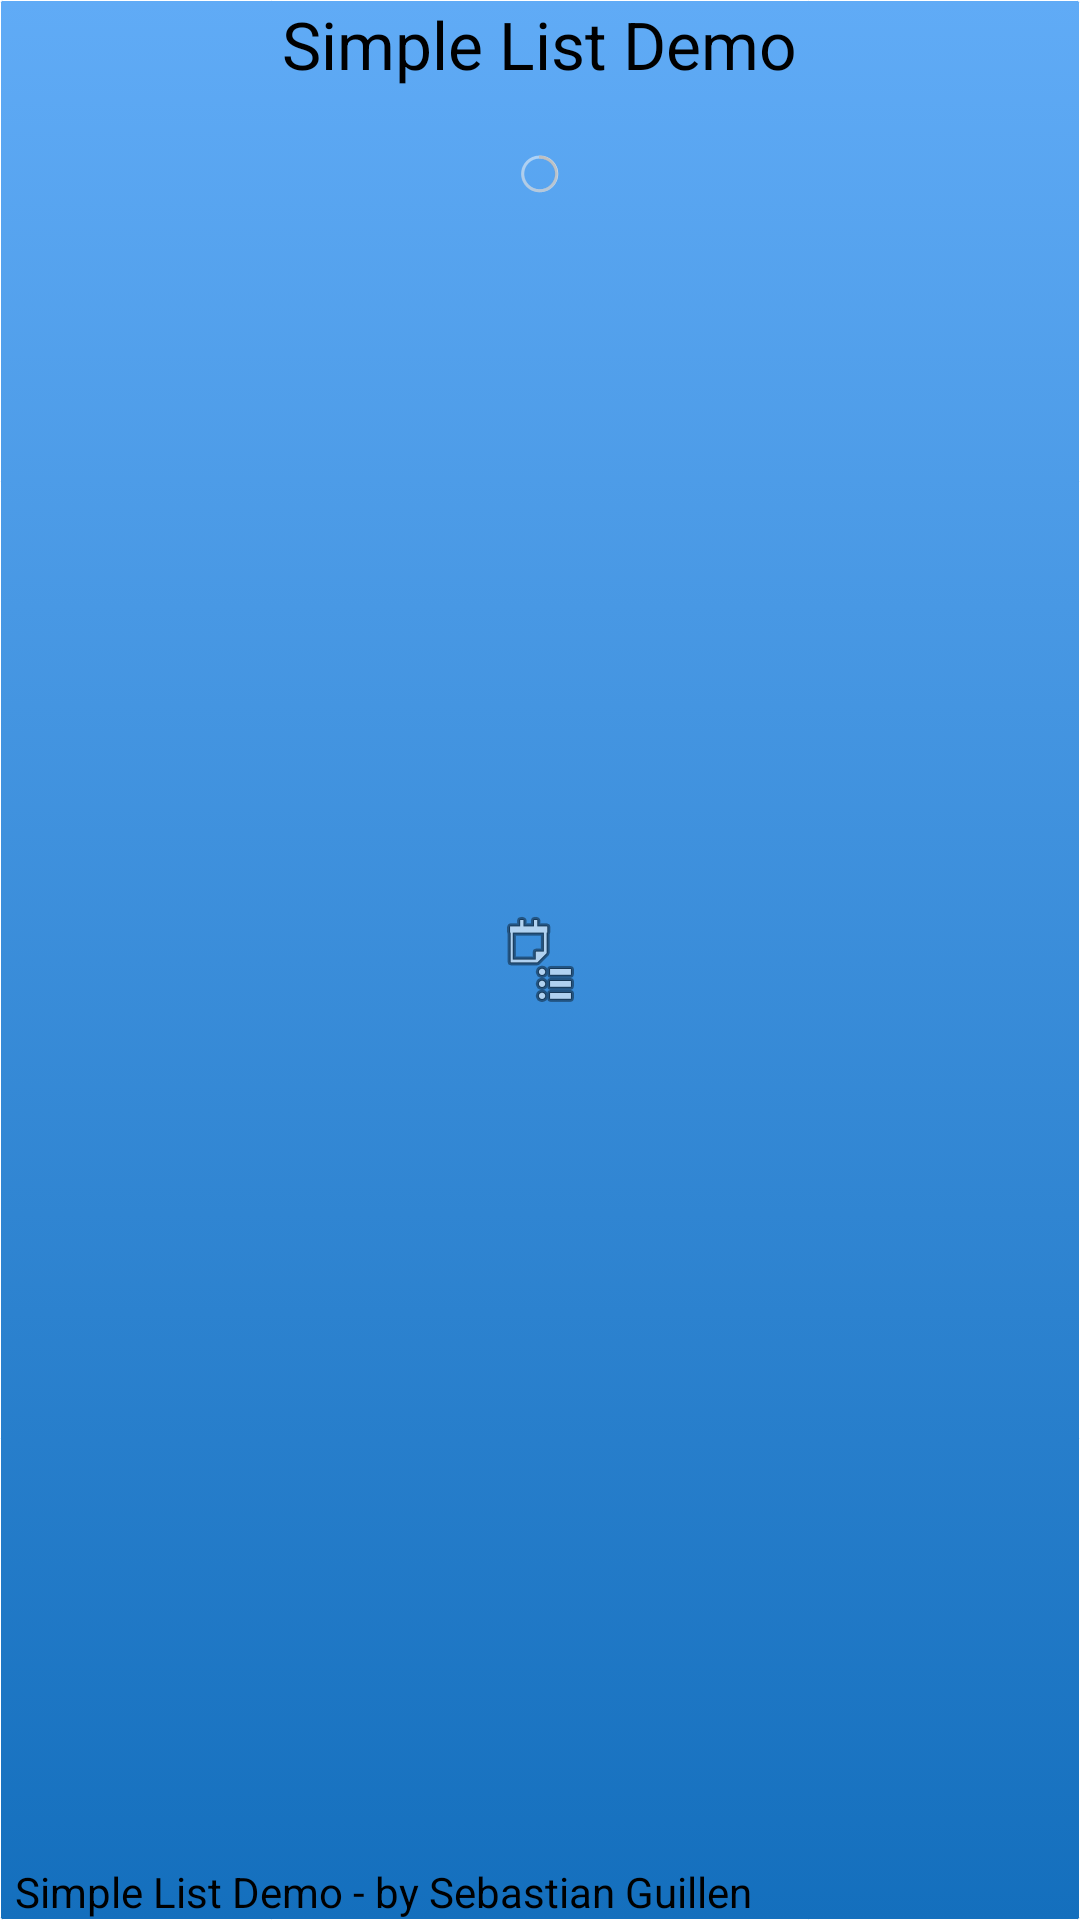

Reconstruct the res/layout file that produces this screen, plus the resources it refers to.
<!-- AndroidManifest.xml: application theme AppTheme -->
<!-- res/layout/layout_splash.xml -->
<?xml version="1.0" encoding="utf-8"?>
<RelativeLayout xmlns:android="http://schemas.android.com/apk/res/android"
    android:id="@+id/SplashLayout"
    android:layout_width="fill_parent"
    android:layout_height="fill_parent"
    android:background="@drawable/popupbutton"
    android:clickable="true" >

    <TextView
        android:id="@+id/title"
        android:layout_width="wrap_content"
        android:layout_height="wrap_content"
        android:layout_centerHorizontal="true"
        android:text="@string/app_name"
        android:textAppearance="?android:attr/textAppearanceLarge" />

    <ProgressBar
        android:id="@+id/progressBar"
        style="?android:attr/progressBarStyleSmall"
        android:layout_width="wrap_content"
        android:layout_height="wrap_content"
        android:layout_alignTop="@+id/title"
        android:layout_centerHorizontal="true"
        android:layout_marginTop="50dp" />
    
    <ImageView
        android:layout_width="wrap_content"
        android:layout_height="wrap_content"
		android:layout_centerInParent="true"
        android:src="@android:drawable/ic_menu_agenda" />

    <TextView
        android:id="@+id/SplashText"
        android:layout_width="fill_parent"
        android:layout_height="wrap_content"
        android:layout_alignParentBottom="true"
        android:gravity="bottom"
        android:paddingLeft="5dip"
        android:text="@string/DevelopedBy"
        android:textColor="@color/Black" >
    </TextView>

</RelativeLayout>
<!-- resources referenced by this layout -->
<resources>
  <color name="Black">#000000</color>
  <!-- drawable popupbutton (drawable) -->
  <?xml version="1.0" encoding="utf-8"?>
  <selector xmlns:android="http://schemas.android.com/apk/res/android">
  
  	<item android:state_pressed="true"
  		android:drawable="@drawable/popupbutton_pressed" />
  	<item android:state_focused="true"
  		android:drawable="@drawable/popupbutton_focused" />
  	<item android:drawable="@drawable/popupbutton_normal" />	
  </selector>
  <string name="DevelopedBy" translatable="false">Simple List Demo - by Sebastian Guillen</string>
  <string name="app_name" translatable="false">Simple List Demo</string>
  <style name="AppTheme" parent="android:Theme.Holo.Light">
      	<item name="android:windowBackground">@color/White</item>
  	</style>
  <!-- drawable popupbutton_pressed (drawable) -->
  <?xml version="1.0" encoding="utf-8"?>
  <shape xmlns:android="http://schemas.android.com/apk/res/android"
  	android:shape="rectangle">
  	<gradient android:startColor="@color/button_bottom" android:endColor="@color/button_top"
  		android:angle="270" />
  	<corners android:radius="0.2dip" />
  	<stroke android:color="@color/White" android:width="0.1dip" />
  	<size android:width="50dip" android:height="50dip" />	
  </shape>
  <!-- drawable popupbutton_focused (drawable) -->
  <?xml version="1.0" encoding="utf-8"?>
  <shape xmlns:android="http://schemas.android.com/apk/res/android"
  	android:shape="rectangle">
  	<gradient android:startColor="@color/button_top" android:endColor="@color/button_bottom"
  		android:angle="270" />
  	<corners android:radius="1dip" />
  	<stroke android:color="@color/White" android:width="2dip" />
  	<size android:width="50dip" android:height="50dip" />	
  </shape>
  <!-- drawable popupbutton_normal (drawable) -->
  <?xml version="1.0" encoding="utf-8"?>
  <shape xmlns:android="http://schemas.android.com/apk/res/android"
  	android:shape="rectangle">
  	<gradient android:startColor="@color/button_top" android:endColor="@color/button_bottom"
  		android:angle="270" />
  	<corners android:radius="0.5dip" />
  	<stroke android:color="@color/White" android:width="0.3dip" />
  	<size android:width="50dip" android:height="50dip" />
  </shape>
  <color name="White">#FFFFFF</color>
  <color name="button_bottom">#146FBD</color>
  <color name="button_top">#60ABF6</color>
</resources>
